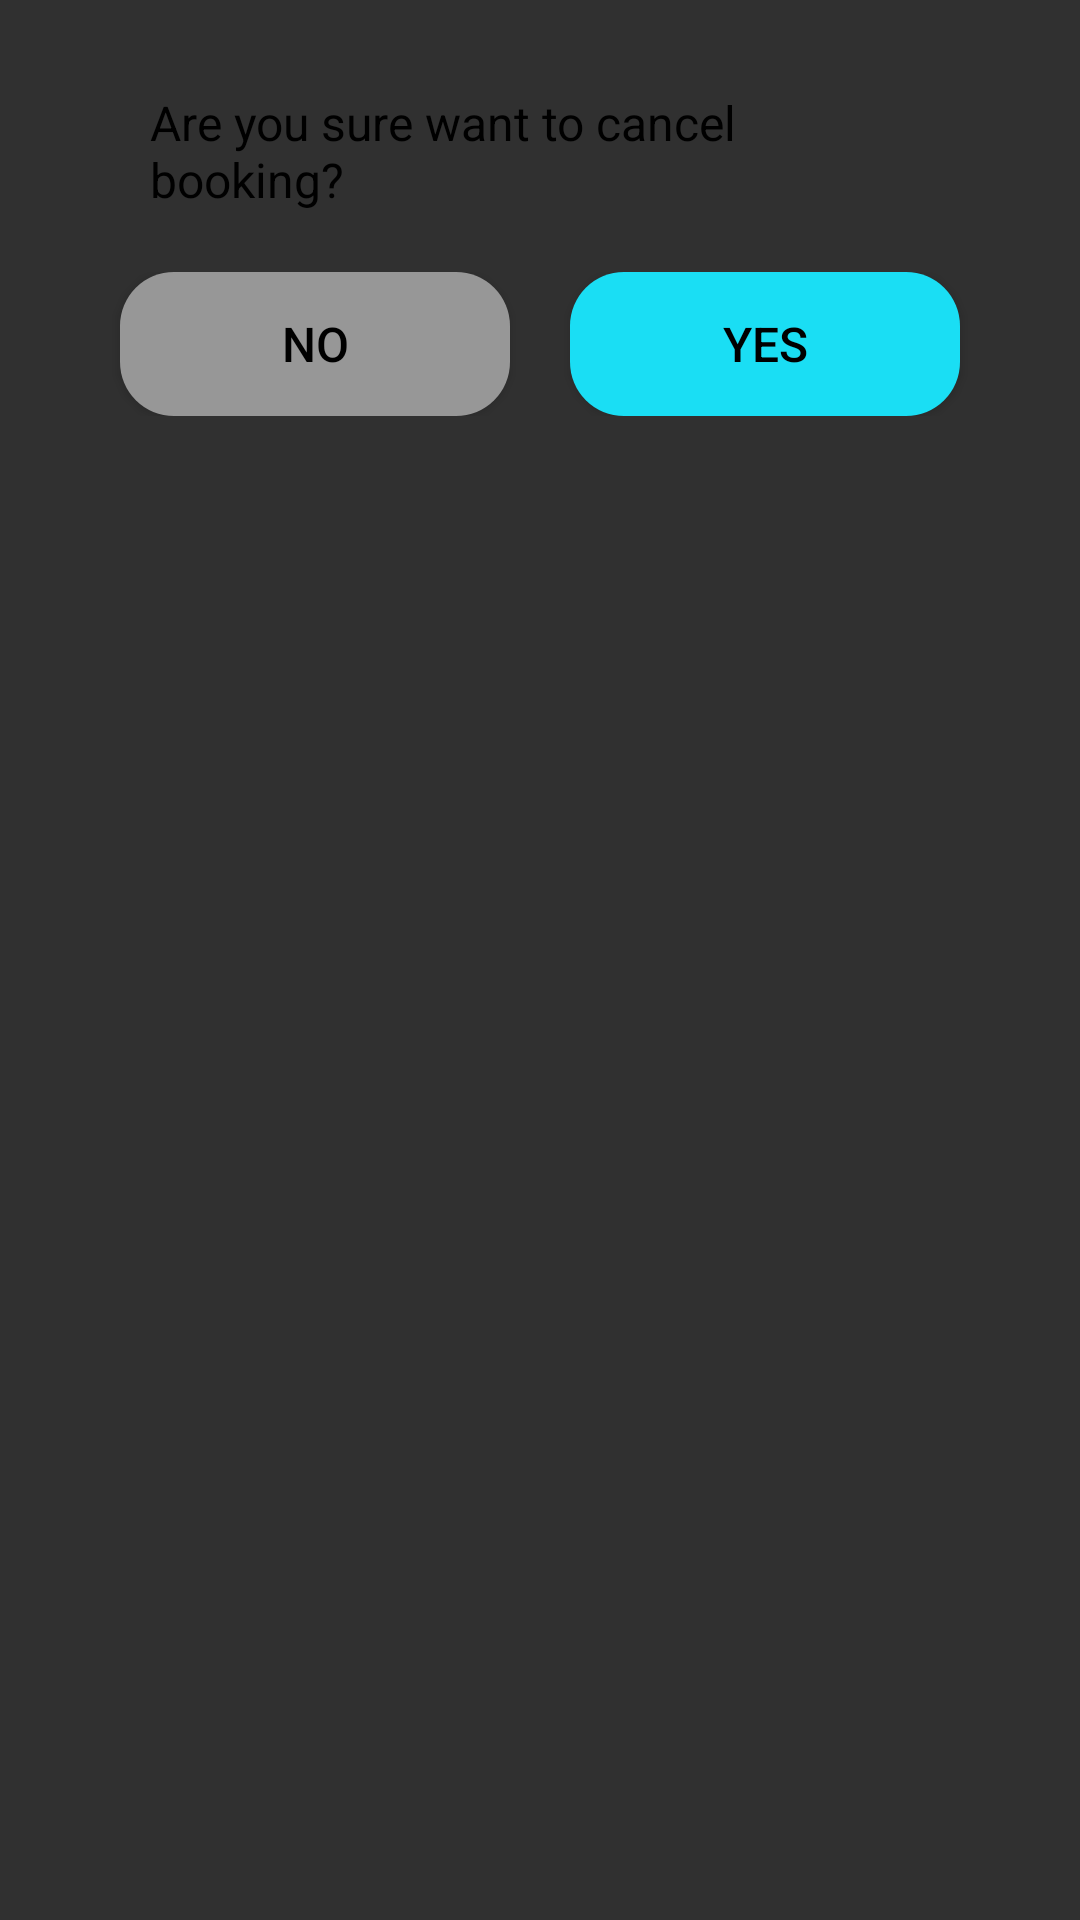

Reconstruct the res/layout file that produces this screen, plus the resources it refers to.
<!-- AndroidManifest.xml: application theme Theme.Hotel -->
<!-- res/layout/cancelbookingdialog.xml -->
<?xml version="1.0" encoding="utf-8"?>
<LinearLayout xmlns:android="http://schemas.android.com/apk/res/android"
    android:layout_width="match_parent"
    android:layout_height="wrap_content"
    android:layout_gravity="center"
    android:layout_margin="10dp"
    android:layout_weight="1"
    android:background="@drawable/roundpopup"
    android:orientation="vertical"
    android:padding="20dp">

    <TextView
        android:layout_width="match_parent"
        android:layout_height="wrap_content"
        android:layout_marginLeft="30dp"
        android:layout_marginTop="10dp"
        android:layout_marginRight="30dp"
        android:text="Are you sure want to cancel booking?"
        android:textColor="@color/black"
        android:textSize="16sp" />

    <LinearLayout
        android:layout_width="match_parent"
        android:layout_height="wrap_content"
        android:layout_marginLeft="10dp"
        android:layout_marginTop="20dp"
        android:layout_marginRight="10dp"
        android:orientation="horizontal">

        <Button
            android:id="@+id/btn_no"
            android:layout_width="match_parent"
            android:layout_height="wrap_content"
            android:layout_marginLeft="10dp"
            android:layout_marginRight="10dp"
            android:layout_weight="1"
            android:background="@drawable/solid_skyblue_radius18"
            android:backgroundTint="@color/light_gray"
            android:text="No"
            android:textColor="@color/black"
            android:textSize="16sp" />

        <Button
            android:id="@+id/btn_yes"
            android:layout_width="match_parent"
            android:layout_height="wrap_content"
            android:layout_marginLeft="10dp"
            android:layout_marginRight="10dp"
            android:layout_weight="1"
            android:background="@drawable/solid_skyblue_radius18"
            android:text="Yes"
            android:textColor="@color/black"
            android:textSize="16sp" />
    </LinearLayout>
</LinearLayout>
<!-- resources referenced by this layout -->
<resources>
  <color name="black">#FF000000</color>
  <color name="light_gray">#979797</color>
  <!-- drawable solid_skyblue_radius18 (drawable) -->
  <?xml version="1.0" encoding="utf-8"?>
  <shape xmlns:android="http://schemas.android.com/apk/res/android">
  
      <solid android:color="@color/skyblue" />
      <corners android:radius="18dp" />
  </shape>
  <style name="Theme.Hotel" parent="Theme.Design.NoActionBar">
          
          <item name="colorPrimary">@color/black</item>
          <item name="colorPrimaryVariant">@color/black</item>
          <item name="colorOnPrimary">@color/white</item>
          
          <item name="colorSecondary">@color/black</item>
          <item name="colorSecondaryVariant">@color/black</item>
          <item name="colorOnSecondary">@color/black</item>
          <item name="colorAccent">@color/white</item>
          
          <item name="android:statusBarColor" tools:targetApi="l">?attr/colorPrimaryVariant</item>
          <item name="android:autofilledHighlight" tools:targetApi="o">@android:color/transparent</item>
          
      </style>
  <color name="skyblue">#1ADEF4</color>
  <color name="white">#FFFFFFFF</color>
</resources>
